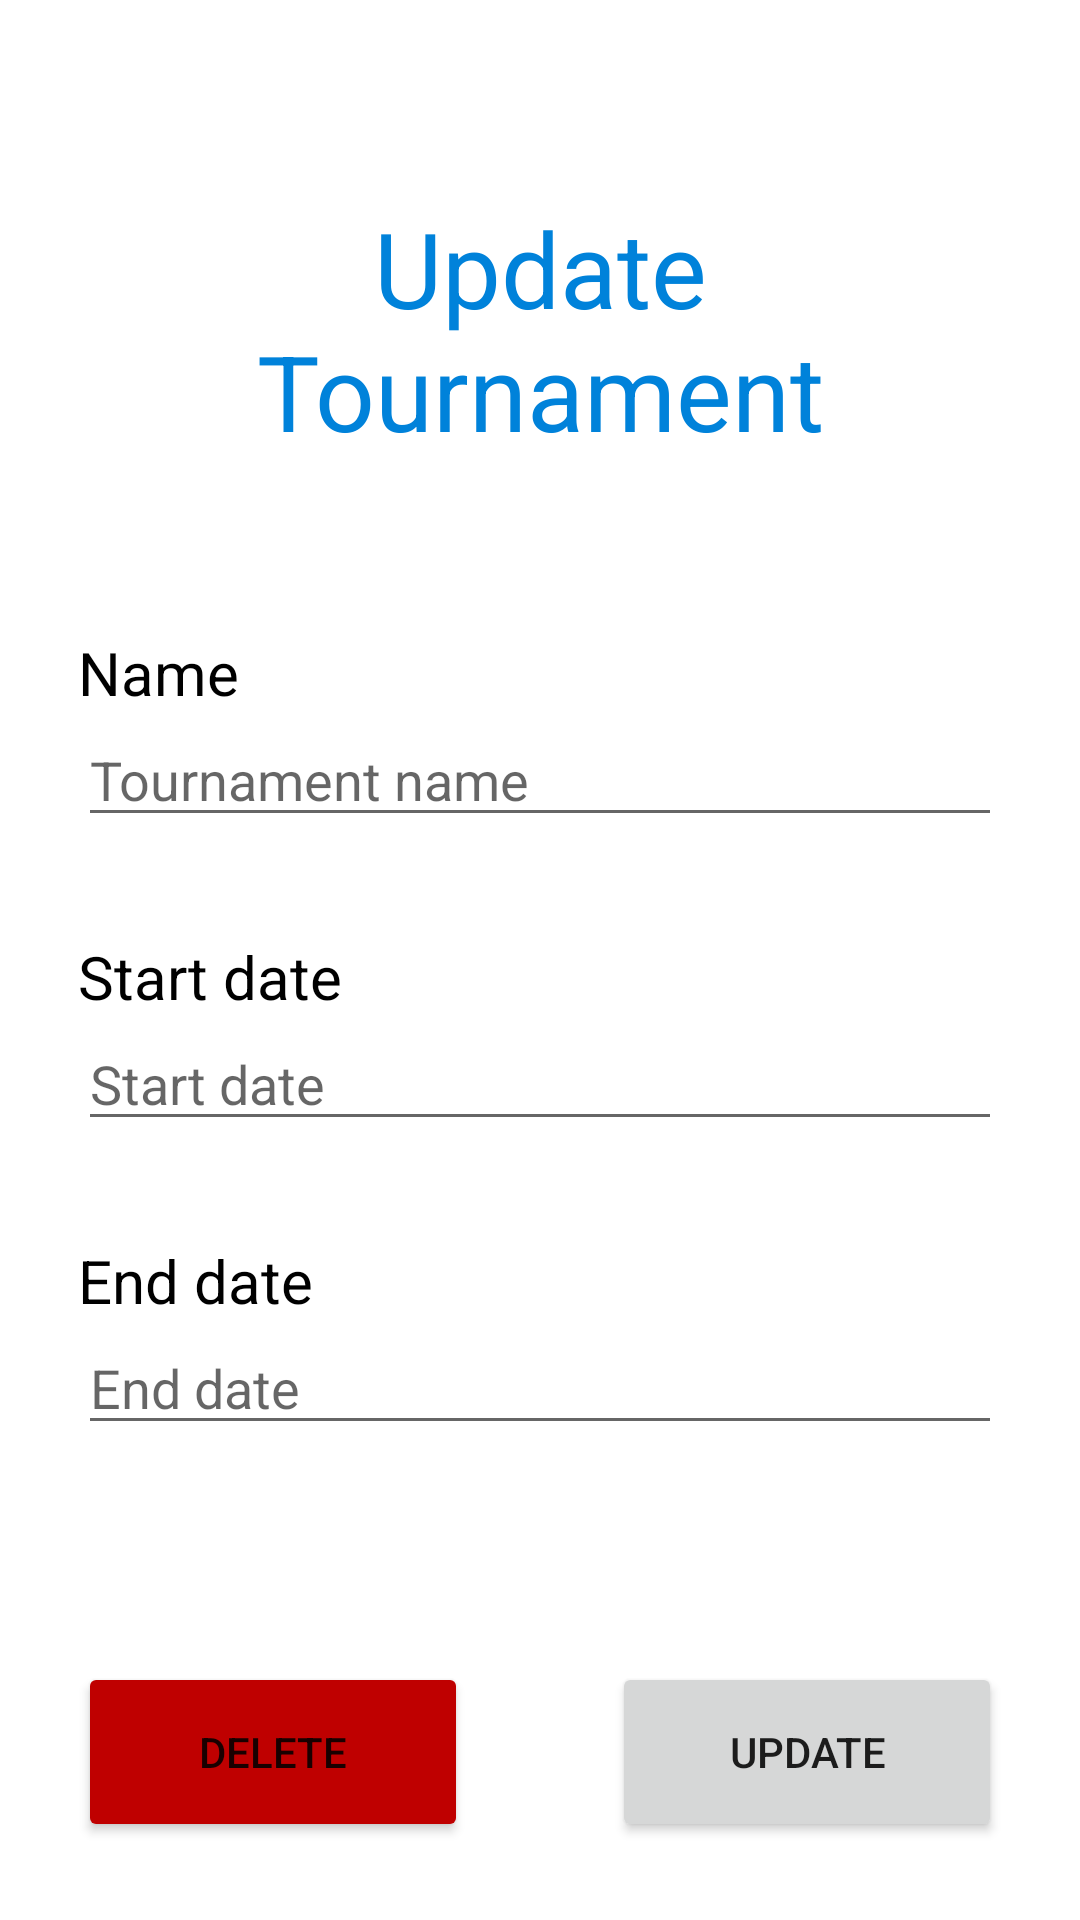

Produce the Android XML layout that renders to this screen, including the resource entries it uses.
<!-- AndroidManifest.xml: application theme Theme.MiniProject -->
<!-- res/layout/activity_update.xml -->
<?xml version="1.0" encoding="utf-8"?>
<LinearLayout xmlns:android="http://schemas.android.com/apk/res/android"
    xmlns:app="http://schemas.android.com/apk/res-auto"
    xmlns:tools="http://schemas.android.com/tools"
    android:layout_width="match_parent"
    android:layout_height="match_parent"
    android:padding="16dp"
    tools:context=".UpdateActivity">

    <androidx.constraintlayout.widget.ConstraintLayout
        android:layout_width="match_parent"
        android:layout_height="match_parent"
        android:padding="10dp">

        <EditText
            android:id="@+id/etTourname"
            android:layout_width="match_parent"
            android:layout_height="wrap_content"
            android:layout_marginTop="84dp"
            android:ems="10"
            android:hint="Tournament name"
            android:inputType="textPersonName"
            app:layout_constraintTop_toBottomOf="@+id/textView13"
            tools:layout_editor_absoluteX="3dp" />

        <EditText
            android:id="@+id/etEndDateUp"
            android:layout_width="match_parent"
            android:layout_height="wrap_content"
            android:layout_marginTop="60dp"
            android:editable="false"
            android:ems="10"
            android:focusable="false"
            android:hint="End date"
            android:inputType="date"
            app:layout_constraintTop_toBottomOf="@+id/etStartDateUp"
            tools:layout_editor_absoluteX="3dp" />

        <EditText
            android:id="@+id/etStartDateUp"
            android:layout_width="match_parent"
            android:layout_height="wrap_content"
            android:layout_marginTop="60dp"
            android:editable="false"
            android:ems="10"
            android:focusable="false"
            android:hint="Start date"
            android:inputType="date"
            app:layout_constraintTop_toBottomOf="@+id/etTourname"
            tools:layout_editor_absoluteX="3dp" />

        <TextView
            android:id="@+id/textView13"
            android:layout_width="wrap_content"
            android:layout_height="wrap_content"
            android:layout_marginTop="40dp"
            android:text="Update Tournament"
            android:textAlignment="center"
            android:textColor="#0082DA"
            android:textSize="35sp"
            app:layout_constraintEnd_toEndOf="parent"
            app:layout_constraintHorizontal_bias="0.492"
            app:layout_constraintStart_toStartOf="parent"
            app:layout_constraintTop_toTopOf="parent" />

        <TextView
            android:id="@+id/textView14"
            android:layout_width="wrap_content"
            android:layout_height="wrap_content"
            android:text="Name"
            android:textColor="#000000"
            android:textSize="20sp"
            app:layout_constraintBottom_toTopOf="@+id/etTourname"
            app:layout_constraintStart_toStartOf="parent" />

        <TextView
            android:id="@+id/textView15"
            android:layout_width="wrap_content"
            android:layout_height="wrap_content"
            android:text="End date"
            android:textColor="#000000"
            android:textSize="20sp"
            app:layout_constraintBottom_toTopOf="@+id/etEndDateUp"
            app:layout_constraintStart_toStartOf="parent" />

        <TextView
            android:id="@+id/textView16"
            android:layout_width="wrap_content"
            android:layout_height="wrap_content"
            android:text="Start date"
            android:textColor="#000000"
            android:textSize="20sp"
            app:layout_constraintBottom_toTopOf="@+id/etStartDateUp"
            app:layout_constraintStart_toStartOf="parent" />

        <Button
            android:id="@+id/buttonUpdate"
            android:layout_width="130dp"
            android:layout_height="60dp"
            android:text="Update"
            app:layout_constraintBottom_toBottomOf="parent"
            app:layout_constraintEnd_toEndOf="parent" />

        <Button
            android:id="@+id/buttonDelete"
            android:layout_width="130dp"
            android:layout_height="60dp"
            android:backgroundTint="#BF0000"
            android:text="DELETE"
            app:layout_constraintBottom_toBottomOf="parent"
            app:layout_constraintStart_toStartOf="parent" />
    </androidx.constraintlayout.widget.ConstraintLayout>
</LinearLayout>
<!-- resources referenced by this layout -->
<resources>
  <style name="Theme.MiniProject" parent="Theme.MaterialComponents.DayNight.DarkActionBar">
          
          <item name="colorPrimary">@color/purple_500</item>
          <item name="colorPrimaryVariant">@color/purple_700</item>
          <item name="colorOnPrimary">@color/white</item>
          
          <item name="colorSecondary">@color/teal_200</item>
          <item name="colorSecondaryVariant">@color/teal_700</item>
          <item name="colorOnSecondary">@color/black</item>
          
          <item name="android:statusBarColor" tools:targetApi="l">?attr/colorPrimaryVariant</item>
          
      </style>
  <!-- not gathered from this repository: default colours our renderer supplied (Android Studio template values) -->
  <color name="purple_500">#FF6200EE</color>
  <color name="purple_700">#FF3700B3</color>
  <color name="teal_200">#FF03DAC5</color>
  <color name="teal_700">#FF018786</color>
  <color name="black">#FF000000</color>
  <color name="white">#FFFFFFFF</color>
</resources>
